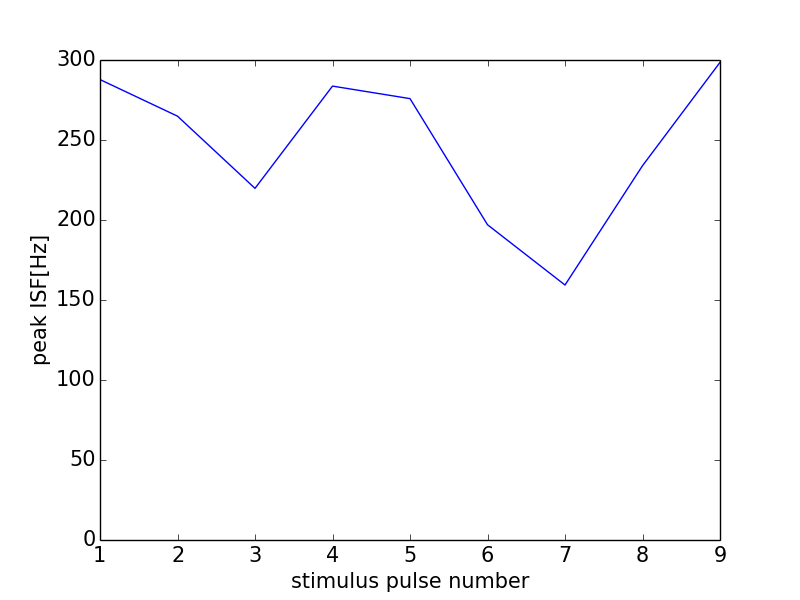

The data file committed next to this chart (first rows):
0, 0.0
0, 0
1, 287.8
2, 264.9
3, 219.8
4, 283.7
5, 275.9
6, 197
7, 159.4
8, 233.9
9, 298.5
10, 171.7
